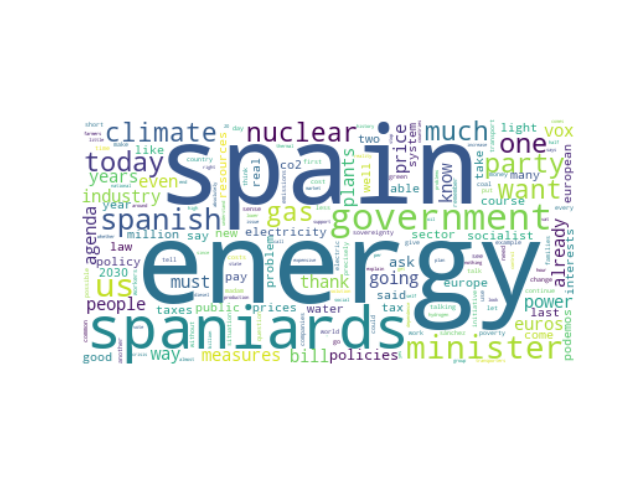

The file beside this chart, header and first rows:
speaker_id, speeches, party_id, party_name, county, orientation, sex, x0, x1, cluster, speeches_cleaned
#MireiaBorrásPabón, Good afternoon ladies and gentlemen Mr E…, #party.Vox, Vox, ES, #orientation.RRF, F, 44.8, -4.434, 34, good afternoon ladies gentlemen mr echen…
#MireiaBorrásPabón, Thank you President Good afternoon deput…, #party.Vox, Vox, ES, #orientation.RRF, F, 45.28, -1.441, 34, thank president good afternoon deputies …
#MireiaBorrásPabón, Thank you President Good afternoon ladie…, #party.Vox, Vox, ES, #orientation.RRF, F, 46.49, -2.406, 34, thank president good afternoon ladies ge…
#MireiaBorrásPabón, Thank you President Minister your lifesa…, #party.Vox, Vox, ES, #orientation.RRF, F, 46.38, -1.387, 34, thank president minister lifesaver n't w…
#MireiaBorrásPabón, It 's over Mr. President We have thirty …, #party.Vox, Vox, ES, #orientation.RRF, F, 41.24, -8.77, 34, 's mr. president thirty millionaire mini…
#MireiaBorrásPabón, Thank you President Good afternoon ladie…, #party.Vox, Vox, ES, #orientation.RRF, F, 40.86, -5.201, 34, thank president good afternoon ladies ge…
#JulioUtrillaCano, Thank you very much President Ladies and…, #party.Vox, Vox, ES, #orientation.RRF, M, 43.43, -3.965, 34, thank much president ladies gentlemen br…
#PatriciaRuedaPerelló, Good afternoon Mr Errejón 's party is br…, #party.Vox, Vox, ES, #orientation.RRF, F, 44.31, -1.087, 34, good afternoon mr errejón 's party bring…
#PatriciaRuedaPerelló, Thank you President The People 's Party …, #party.Vox, Vox, ES, #orientation.RRF, F, 45.33, -0.7793, 34, thank president people 's party brings u…
#JoséMaríaFigaredoÁlvarezSala, Good night We discussed an initiative th…, #party.Vox, Vox, ES, #orientation.RRF, M, 45.44, -5.781, 34, good night discussed initiative quite in…
#JoséMaríaFigaredoÁlvarezSala, The reason is nothing other than the rad…, #party.Vox, Vox, ES, #orientation.RRF, M, 46.1, -4.134, 34, reason nothing radical irrational polici…
#JoséMaríaFigaredoÁlvarezSala, I understand that there are very nervous…, #party.Vox, Vox, ES, #orientation.RRF, M, 40.92, -2.725, 34, understand nervous parliamentary groups …
#JoséMaríaFigaredoÁlvarezSala, Thank you very much Mr President The VOX…, #party.Vox, Vox, ES, #orientation.RRF, M, 41.86, -3.53, 34, thank much mr president vox parliamentar…
#JoséMaríaFigaredoÁlvarezSala, I hear laughter on the socialist bench w…, #party.Vox, Vox, ES, #orientation.RRF, M, 41.11, -3.16, 34, hear laughter socialist bench something …
#JoséMaríaFigaredoÁlvarezSala, When you Socialists look at the transpor…, #party.Vox, Vox, ES, #orientation.RRF, M, 37.56, -3.648, 34, socialists look transporters tell money …
#JoséMaríaFigaredoÁlvarezSala, Thank you very much Madam President Toda…, #party.Vox, Vox, ES, #orientation.RRF, M, 37.98, -1.972, 34, thank much madam president today vox par…
#JoséMaríaFigaredoÁlvarezSala, I ask the Socialist Group even if it doe…, #party.Vox, Vox, ES, #orientation.RRF, M, 43.51, 0.02439, 34, ask socialist group even like saying int…
#JoséMaríaFigaredoÁlvarezSala, Thank you very much Madam President Toda…, #party.Vox, Vox, ES, #orientation.RRF, M, 43.18, -3.177, 34, thank much madam president today debatin…
#JoséMaríaFigaredoÁlvarezSala, Minister you have made it very clear wha…, #party.Vox, Vox, ES, #orientation.RRF, M, 45.52, -2.569, 34, minister made clear always solution prob…
#JoséMaríaFigaredoÁlvarezSala, Thank you very much and good afternoon W…, #party.Vox, Vox, ES, #orientation.RRF, M, 45.86, -4.871, 34, thank much good afternoon talked great d…
#JoséMaríaFigaredoÁlvarezSala, Madam Minister the truth is that you are…, #party.Vox, Vox, ES, #orientation.RRF, M, 45.53, -3.275, 34, madam minister truth coming telling us e…
#JoséMaríaFigaredoÁlvarezSala, Thank you so much I have to point out to…, #party.Vox, Vox, ES, #orientation.RRF, M, 43.81, -6.229, 34, thank much point spokesman podemos cited…
#JoséMaríaFigaredoÁlvarezSala, Madam Minister for Ecological Transition…, #party.Vox, Vox, ES, #orientation.RRF, M, 45.35, -3.492, 34, madam minister ecological transition tod…
#JoséMaríaFigaredoÁlvarezSala, Thank you very much Madam President Mini…, #party.Vox, Vox, ES, #orientation.RRF, M, 41.08, -5.501, 34, thank much madam president minister brin…
#JoséMaríaFigaredoÁlvarezSala, Thank you so much Madam Minister in this…, #party.Vox, Vox, ES, #orientation.RRF, M, 44.43, 1.32, 34, thank much madam minister urgent inquiry…
#JoséMaríaFigaredoÁlvarezSala, Minister your policy is so disastrous th…, #party.Vox, Vox, ES, #orientation.RRF, M, 44.76, -2.251, 34, minister policy disastrous jumps alarms …
#JoséMaríaFigaredoÁlvarezSala, Thank you so much Very good afternoon no…, #party.Vox, Vox, ES, #orientation.RRF, M, 40.7, -6.293, 34, thank much good afternoon intervene litt…
#JoséMaríaFigaredoÁlvarezSala, Thank you very much Mr President The Gro…, #party.Vox, Vox, ES, #orientation.RRF, M, 44.55, -3.611, 34, thank much mr president group european p…
#JoséMaríaFigaredoÁlvarezSala, Very good afternoon I will try to be ver…, #party.Vox, Vox, ES, #orientation.RRF, M, 44.12, -2.872, 34, good afternoon try brief quickly explain…
#JoséMaríaFigaredoÁlvarezSala, Thank you Good afternoon We are debating…, #party.Vox, Vox, ES, #orientation.RRF, M, 44.28, -3.025, 34, thank good afternoon debating motion fol…
#JoséMaríaFigaredoÁlvarezSala, Anyway It 's important that everyone lis…, #party.Vox, Vox, ES, #orientation.RRF, M, 43.32, -0.7198, 34, anyway 's important everyone listens pla…
#JoséMaríaFigaredoÁlvarezSala, Ladies and gentlemen let them consult wi…, #party.Vox, Vox, ES, #orientation.RRF, M, 43.08, -1.192, 34, ladies gentlemen let consult us let lowe…
#RocíoDeMeerMéndez, Thank you Mr. President Ladies and gentl…, #party.Vox, Vox, ES, #orientation.RRF, F, 47.35, -3.302, 34, thank mr. president ladies gentlemen rem…
#RocíoDeMeerMéndez, Thank you Madam President We have come t…, #party.Vox, Vox, ES, #orientation.RRF, F, 40.8, -1.777, 34, thank madam president come morning almos…
#InésMaríaCañizaresPacheco, For I believe that you are rather acting…, #party.Vox, Vox, ES, #orientation.RRF, F, 45.88, 1.329, 34, believe rather acting service interest i…
#InésMaríaCañizaresPacheco, Look you who are the data minister I 'll…, #party.Vox, Vox, ES, #orientation.RRF, F, 49.41, -2.687, 34, look data minister 'll tell companies af…
#InésMaríaCañizaresPacheco, Thank you President Minister a previous …, #party.Vox, Vox, ES, #orientation.RRF, F, 47.83, -0.3914, 34, thank president minister previous one mr…
#PabloJuanCalvoListe, Thank you Mr. President Ladies and gentl…, #party.Vox, Vox, ES, #orientation.RRF, M, 45.93, -6.53, 34, thank mr. president ladies gentlemen new…
#PabloJuanCalvoListe, Thank you President Ladies and gentlemen…, #party.Vox, Vox, ES, #orientation.RRF, M, 42.9, -4.779, 34, thank president ladies gentlemen draft l…
#SantiagoAbascalConde, Good morning Let 's go to the real probl…, #party.Vox, Vox, ES, #orientation.RRF, M, 45.48, 0.09678, 34, good morning let 's go real problems spa…
#SantiagoAbascalConde, Mr Sánchez unlike out there in this Parl…, #party.Vox, Vox, ES, #orientation.RRF, M, 44.9, 2.068, 34, mr sánchez unlike parliament three hundr…
#SantiagoAbascalConde, Mr. Sanchez good morning This is going t…, #party.Vox, Vox, ES, #orientation.RRF, M, 45.4, 0.1554, 34, mr. sanchez good morning going hardest w…
#SantiagoAbascalConde, Solve your democratic and legitimate cri…, #party.Vox, Vox, ES, #orientation.RRF, M, 44.51, -0.09843, 34, solve democratic legitimate crisis ask s…
#SantiagoAbascalConde, Mr Sánchez you very much like to ridicul…, #party.Vox, Vox, ES, #orientation.RRF, M, 46.21, 0.01808, 34, mr sánchez much like ridicule adversarie…
#SantiagoAbascalConde, Ask Mr. Biden when you chase him down th…, #party.Vox, Vox, ES, #orientation.RRF, M, 43.8, 1.385, 34, ask mr. biden chase halls see 's going m…
#PatriciaDeLasHerasFernández, Thank you very much Madam President Mada…, #party.Vox, Vox, ES, #orientation.RRF, F, 37.79, -2.046, 34, thank much madam president madam ministe…
#PatriciaDeLasHerasFernández, Thank you very much Mr President Last ye…, #party.Vox, Vox, ES, #orientation.RRF, F, 38.58, -1.756, 34, thank much mr president last year govern…
#PatriciaDeLasHerasFernández, Why has the government intended to disqu…, #party.Vox, Vox, ES, #orientation.RRF, F, 37.47, -3.384, 34, government intended disqualify transport…
#EmilioJesúsDelValleRodríguez, With the coming of the presidency Ladies…, #party.Vox, Vox, ES, #orientation.RRF, M, 43.38, -8.614, 34, coming presidency ladies gentlemen mr ma…
#IvánEspinosaDeLosMonterosDeSimón, Thank you Madam President Madam Vice Pre…, #party.Vox, Vox, ES, #orientation.RRF, M, 47.91, -2.178, 34, thank madam president madam vice preside…
#FranciscoJoséContrerasPeláez, Thank you Good afternoon ladies and gent…, #party.Vox, Vox, ES, #orientation.RRF, M, 42.88, -5.977, 34, thank good afternoon ladies gentlemen wa…
#FranciscoJoséContrerasPeláez, of new nuclear reactors taking advantage…, #party.Vox, Vox, ES, #orientation.RRF, M, 42.31, -0.6894, 34, new nuclear reactors taking advantage eu…
#MacarenaOlonaChoclán, Dear Minister reflect yourself in the mi…, #party.Vox, Vox, ES, #orientation.RRF, F, 48.98, -2.318, 34, dear minister reflect mirror ten data 'm…
#MaríaMagdalenaNevadoDelCampo, Thank you President The 2030 Agenda is t…, #party.Vox, Vox, ES, #orientation.RRF, F, 40.39, -9.363, 34, thank president 2030 agenda trojan horse…
#PedroJesúsRequejoNovoa, With your permission Mr. President The m…, #party.Vox, Vox, ES, #orientation.RRF, M, 48.34, -5.585, 34, permission mr. president motion present …
#PedroJesúsRequejoNovoa, With your permission President The Const…, #party.Vox, Vox, ES, #orientation.RRF, M, 43.81, -7.041, 34, permission president constitutional cour…
